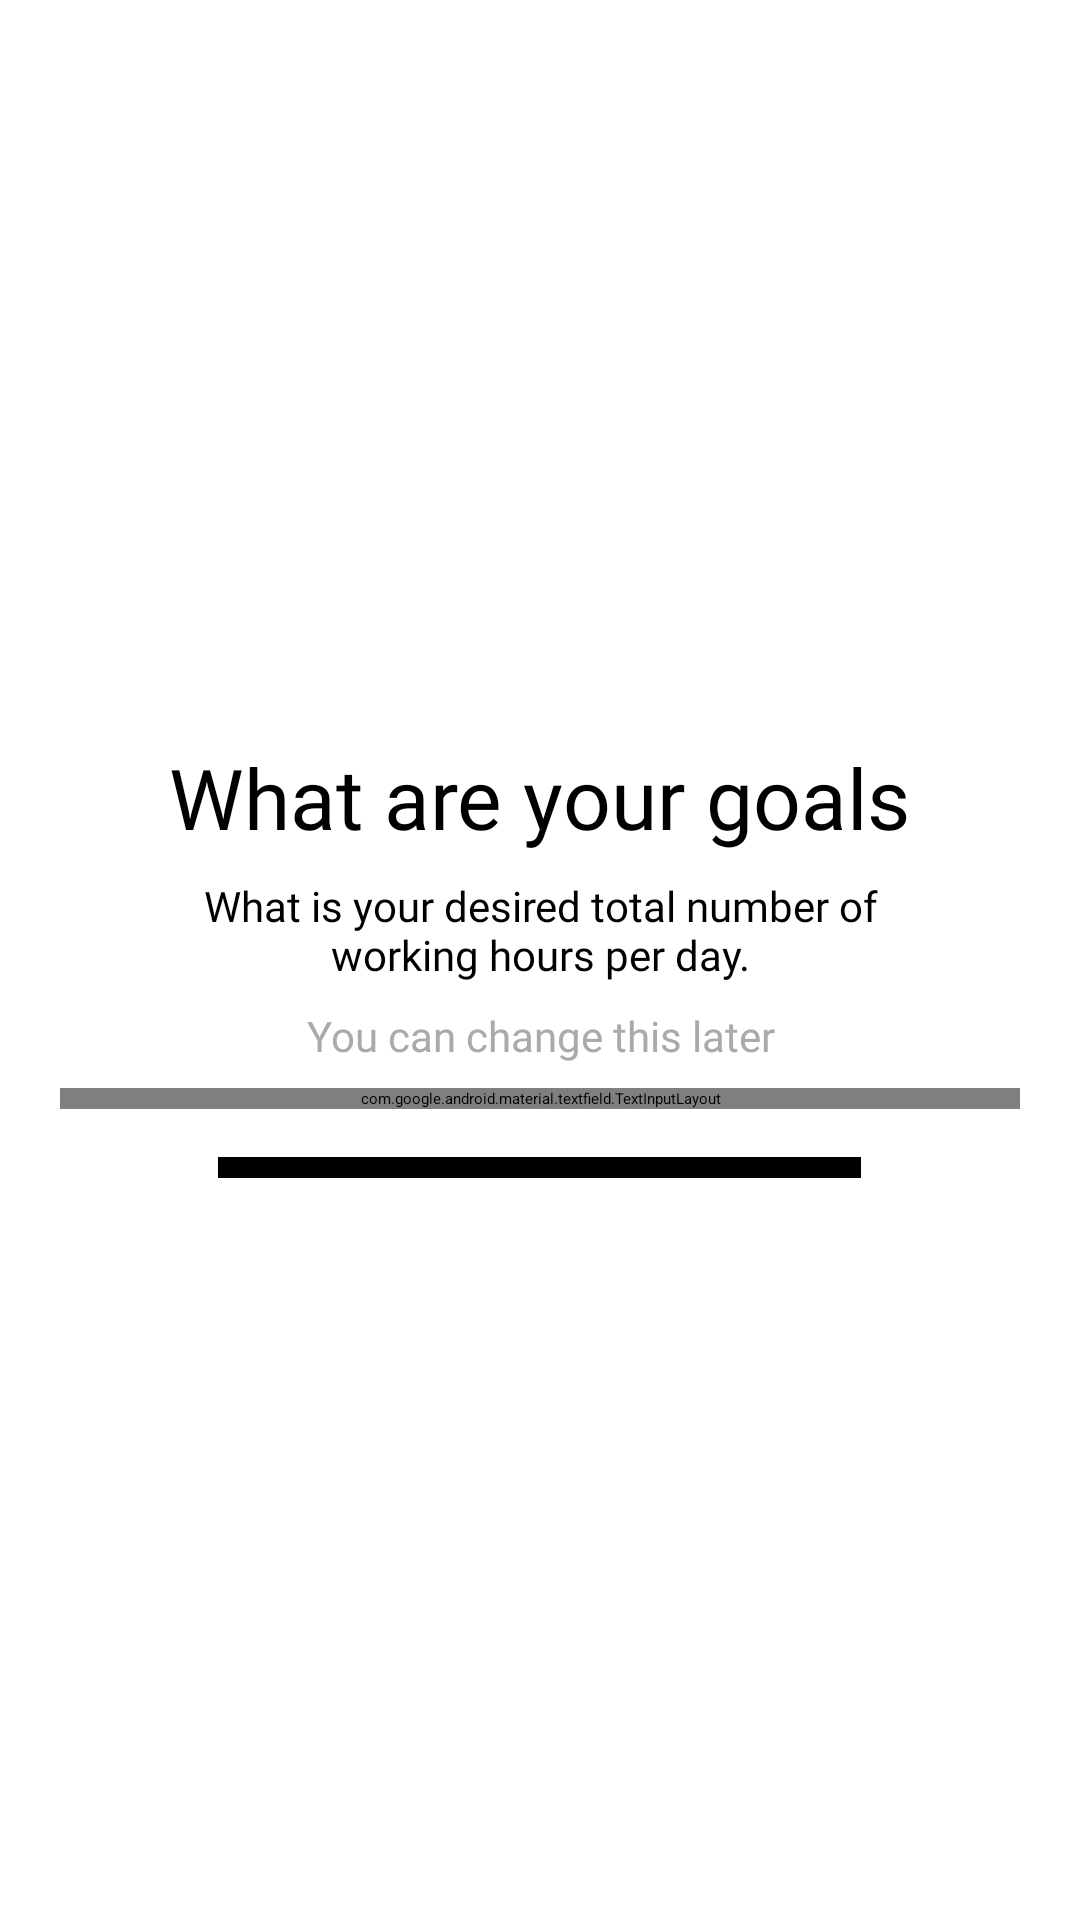

The Android layout XML behind this screen, and the referenced resources:
<!-- AndroidManifest.xml: application theme Theme.TimeWise -->
<!-- res/layout/fragment_sign_up_goal.xml -->
<?xml version="1.0" encoding="utf-8"?>
<FrameLayout xmlns:android="http://schemas.android.com/apk/res/android"
    xmlns:tools="http://schemas.android.com/tools"
    android:layout_width="match_parent"
    android:layout_height="match_parent"
    tools:context=".SignUpGoalFragment">

    <ImageButton
        android:id="@+id/Goal.Back"
        android:layout_width="wrap_content"
        android:layout_height="wrap_content"
        android:src="@drawable/back"
        android:background="@android:color/transparent"
        android:layout_marginTop="20dp"
        android:layout_marginStart="20dp"
        android:contentDescription="Back" />
    <LinearLayout
        xmlns:android="http://schemas.android.com/apk/res/android"
        xmlns:app="http://schemas.android.com/apk/res-auto"
        xmlns:tools="http://schemas.android.com/tools"
        android:layout_width="match_parent"
        android:layout_height="match_parent"
        android:orientation="vertical"
        android:gravity="center"
        android:padding="20dp"
        >
        <TextView
            android:layout_width="wrap_content"
            android:layout_height="wrap_content"
            android:text="What are your goals"
            android:textSize="28dp"
            android:fontFamily="@font/inter_black"
            app:cornerRadius="20dp"/>
        <TextView
            android:layout_width="250dp"
            android:layout_height="wrap_content"
            android:text="What is your desired total number of working hours per day."
            android:textSize="14dp"
            android:fontFamily="@font/inter_medium"
            app:cornerRadius="20dp"
            android:textAlignment="center"
            android:layout_marginTop="8dp"/>
        <TextView
            android:layout_width="250dp"
            android:layout_height="wrap_content"
            android:text="You can change this later"
            android:textColor="@android:color/darker_gray"
            android:textSize="14dp"
            android:fontFamily="@font/inter_medium"
            app:cornerRadius="20dp"
            android:textAlignment="center"
            android:layout_marginTop="8dp"/>
        <com.google.android.material.textfield.TextInputLayout
            android:id="@+id/Goal.etGoal.Layout"
            android:layout_width="match_parent"
            android:layout_height="wrap_content"
            android:layout_marginTop="8dp"
            android:paddingHorizontal="50dp"
            >

            <com.google.android.material.textfield.TextInputEditText
                android:id="@+id/Goal.etGoal"
                android:layout_width="match_parent"
                android:layout_height="wrap_content"
                android:hint="Hours"
                android:inputType="number"
                android:text="10"
                />
        </com.google.android.material.textfield.TextInputLayout>

        <com.google.android.material.button.MaterialButton
            android:id="@+id/Goal.btnGetStarted"
            android:layout_width="wrap_content"
            android:layout_height="wrap_content"
            android:backgroundTint="@color/black"
            android:text="Get Started"
            app:cornerRadius="10dp"
            android:paddingHorizontal="50dp"
            android:fontFamily="@font/inter_extrabold"
            android:layout_marginTop="16dp"
            />

    </LinearLayout>
</FrameLayout>
<!-- resources referenced by this layout -->
<resources>
  <color name="black">#FF000000</color>
  <!-- drawable back (drawable) -->
  <vector xmlns:android="http://schemas.android.com/apk/res/android"
      android:width="22dp"
      android:height="22dp"
      android:viewportWidth="22"
      android:viewportHeight="22">
    <path
        android:pathData="M0.088,11.004C0.088,11.268 0.203,11.532 0.405,11.725L6.206,17.517C6.417,17.719 6.645,17.816 6.9,17.816C7.454,17.816 7.858,17.42 7.858,16.884C7.858,16.603 7.752,16.366 7.568,16.19L5.59,14.186L3.042,11.857L5.089,11.98H20.927C21.507,11.98 21.912,11.576 21.912,11.004C21.912,10.424 21.507,10.02 20.927,10.02H5.089L3.05,10.143L5.59,7.814L7.568,5.81C7.752,5.634 7.858,5.397 7.858,5.116C7.858,4.58 7.454,4.184 6.9,4.184C6.645,4.184 6.408,4.281 6.179,4.5L0.405,10.275C0.203,10.468 0.088,10.732 0.088,11.004Z"
        android:fillColor="@color/white"/>
  </vector>
  <color name="white">#FFFFFFFF</color>
</resources>
